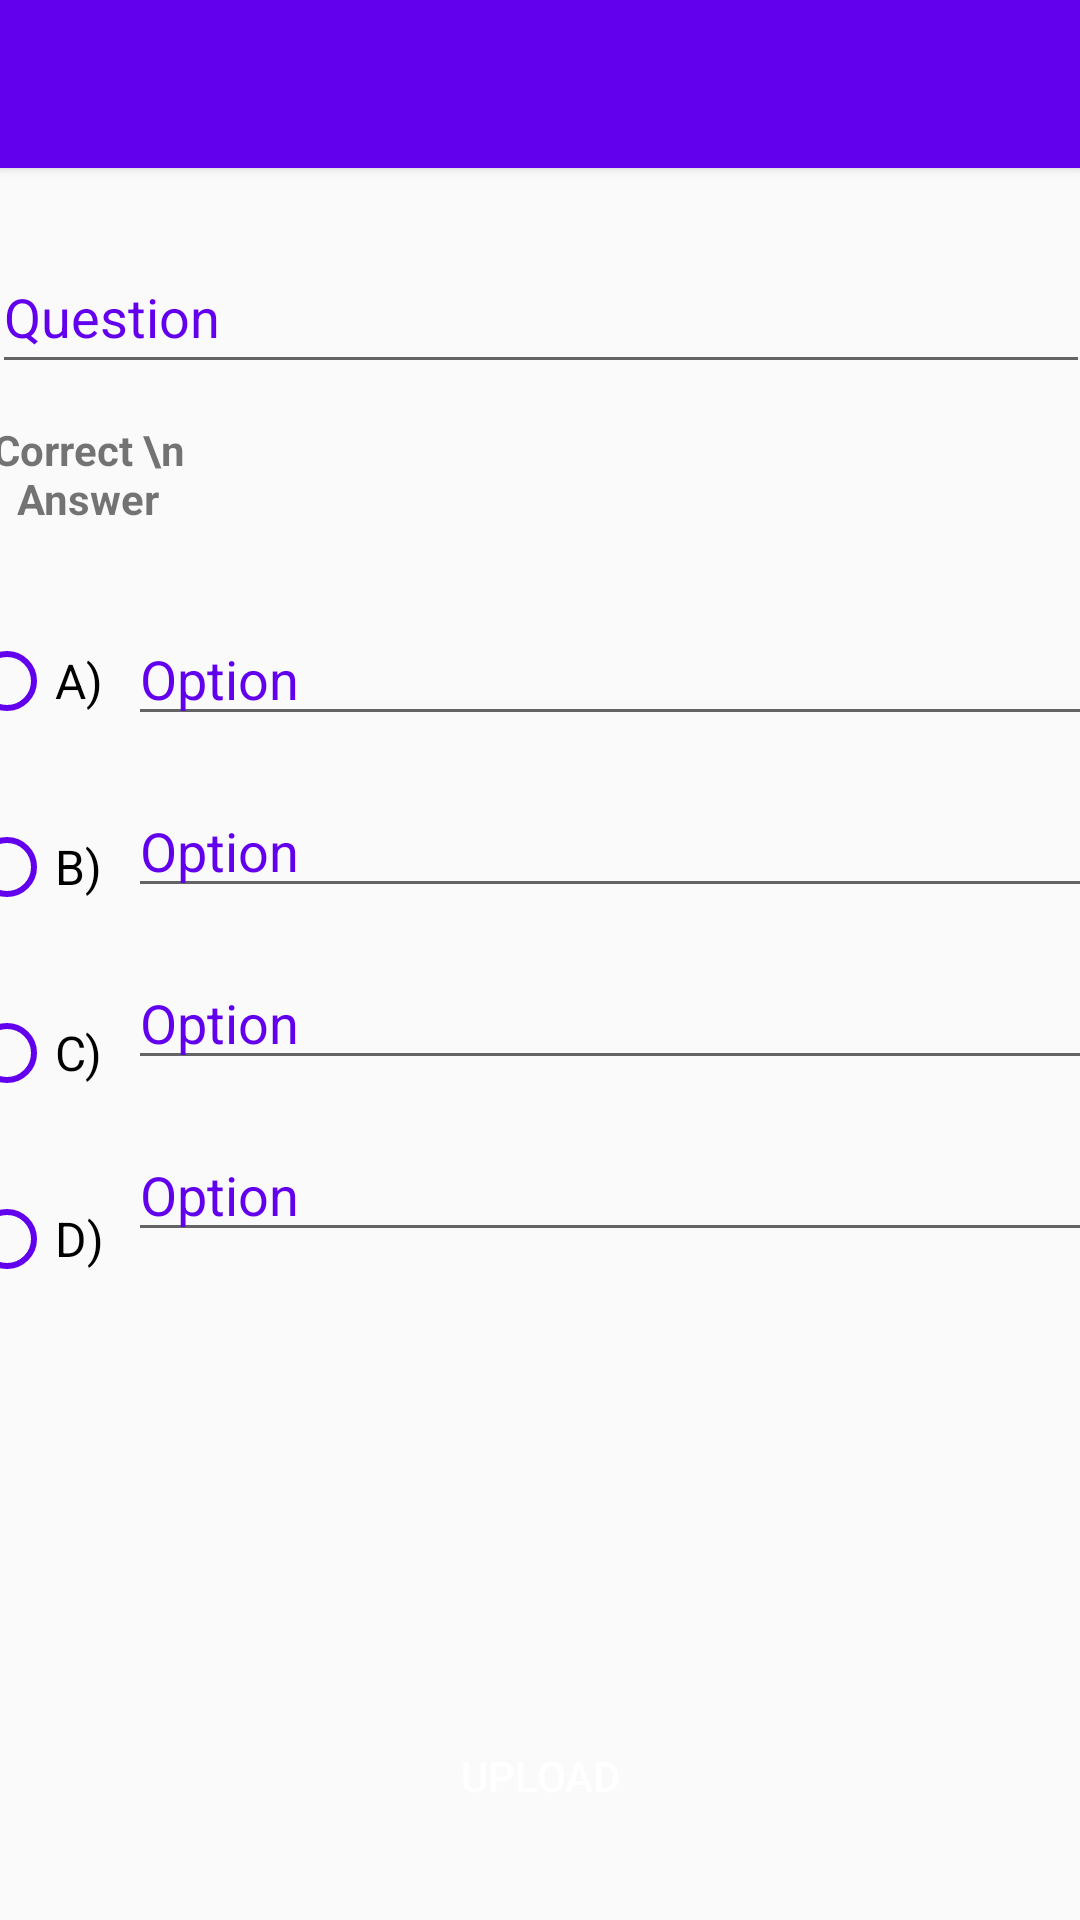

This screen was rendered from an Android layout file. Write that file and the resources it references.
<!-- AndroidManifest.xml: application theme AppTheme.NoActionBar -->
<!-- res/layout/activity_add_question.xml -->
<?xml version="1.0" encoding="utf-8"?>
 <ScrollView xmlns:android="http://schemas.android.com/apk/res/android"
    xmlns:app="http://schemas.android.com/apk/res-auto"
    xmlns:tools="http://schemas.android.com/tools"
    android:layout_width="match_parent"
    android:fillViewport="true"
    android:layout_height="match_parent"
    tools:context="com.example.adminquizapp.AddQuestionActivity">

    <androidx.constraintlayout.widget.ConstraintLayout
        android:layout_width="match_parent"
        android:layout_height="match_parent">

        <androidx.appcompat.widget.Toolbar
            android:id="@+id/tb1"
            android:layout_width="match_parent"
            android:layout_height="?attr/actionBarSize"
            android:background="@color/colorPrimary"
            android:elevation="2dp"
            android:theme="?attr/actionBarTheme"
            app:layout_constraintEnd_toEndOf="parent"
            app:layout_constraintLeft_toLeftOf="parent"
            app:layout_constraintTop_toTopOf="parent" />

        <EditText
            android:id="@+id/question"
            android:layout_width="366dp"
            android:layout_height="48dp"
            android:layout_marginStart="24dp"
            android:layout_marginTop="24dp"
            android:layout_marginEnd="24dp"
            android:ems="10"
            android:hint="Question"
            android:inputType="textPersonName"
            android:maxLines="3"
            app:layout_constraintEnd_toEndOf="parent"
            app:layout_constraintStart_toStartOf="parent"
            app:layout_constraintTop_toBottomOf="@+id/tb1" />

        <LinearLayout
            android:id="@+id/linearLayout"
            android:layout_width="388dp"
            android:layout_height="248dp"
            android:layout_marginStart="24dp"
            android:layout_marginTop="16dp"
            android:layout_marginEnd="24dp"
            android:orientation="horizontal"
            app:layout_constraintEnd_toEndOf="parent"
            app:layout_constraintStart_toStartOf="parent"
            app:layout_constraintTop_toBottomOf="@+id/textView">

            <RadioGroup
                android:id="@+id/options"
                android:layout_width="wrap_content"
                android:layout_height="match_parent"
                android:orientation="vertical"
                tools:ignore="Suspicious0dp">

                <RadioButton
                    android:layout_width="wrap_content"
                    android:layout_height="0dp"
                    android:layout_weight="1"
                    android:text="A)"
                    android:buttonTint="@color/colorPrimary"
                    android:textSize="16sp" />

                <RadioButton
                    android:layout_width="wrap_content"
                    android:layout_height="0dp"
                    android:layout_weight="1"
                    android:text="B)"
                    android:buttonTint="@color/colorPrimary"

                    android:textSize="16sp" />

                <RadioButton
                    android:layout_width="wrap_content"
                    android:layout_height="0dp"
                    android:layout_weight="1"
                    android:text="C)"
                    android:buttonTint="@color/colorPrimary"

                    android:textSize="16sp" />

                <RadioButton
                    android:layout_width="wrap_content"
                    android:layout_height="0dp"
                    android:layout_weight="1"
                    android:text="D)"
                    android:buttonTint="@color/colorPrimary"

                    android:textSize="16sp" />
            </RadioGroup>

            <LinearLayout
                android:id="@+id/answers"
                android:layout_width="0dp"
                android:layout_height="match_parent"
                android:layout_weight="1"
                android:orientation="vertical"
                tools:ignore="Suspicious0dp">

                <EditText
                    android:id="@+id/editText3"
                    android:layout_width="match_parent"
                    android:layout_height="wrap_content"
                    android:layout_margin="8dp"
                    android:ems="10"
                    android:hint="Option"
                    android:inputType="textPersonName" />

                <EditText
                    android:id="@+id/editText4"
                    android:layout_width="match_parent"
                    android:layout_height="wrap_content"
                    android:layout_margin="8dp"
                    android:ems="10"
                    android:hint="Option"
                    android:inputType="textPersonName" />

                <EditText
                    android:id="@+id/editText5"
                    android:layout_width="match_parent"
                    android:layout_height="wrap_content"
                    android:layout_margin="8dp"
                    android:ems="10"
                    android:hint="Option"
                    android:inputType="textPersonName" />

                <EditText
                    android:id="@+id/editText6"
                    android:layout_width="match_parent"
                    android:layout_height="wrap_content"
                    android:layout_margin="8dp"
                    android:ems="10"
                    android:hint="Option"
                    android:inputType="textPersonName" />

            </LinearLayout>
        </LinearLayout>

        <Button
            android:id="@+id/addQuestion"
            android:layout_width="185dp"
            android:layout_height="48dp"
            android:layout_marginStart="24dp"
            android:layout_marginEnd="24dp"
            android:layout_marginBottom="24dp"
            android:background="@drawable/category_bg"
            android:backgroundTint="@color/colorBlue"
            android:text="Upload"
            android:textColor="@color/white"
            app:layout_constraintBottom_toBottomOf="parent"
            app:layout_constraintEnd_toEndOf="parent"
            app:layout_constraintStart_toStartOf="parent" />

        <TextView
            android:id="@+id/textView"
            android:layout_width="95dp"
            android:layout_height="44dp"
            android:layout_marginStart="24dp"
            android:layout_marginTop="8dp"
            android:layout_marginEnd="312dp"
            android:gravity="center"
            android:text="Correct \n Answer"
            android:textStyle="bold"

            app:layout_constraintEnd_toEndOf="parent"
            app:layout_constraintStart_toStartOf="@+id/linearLayout"
            app:layout_constraintTop_toBottomOf="@+id/question" />

    </androidx.constraintlayout.widget.ConstraintLayout>
</ScrollView>
<!-- resources referenced by this layout -->
<resources>
  <style name="AppTheme.NoActionBar">
          <item name="windowActionBar">false</item>
          <item name="windowNoTitle">true</item>
      </style>
  <!-- not gathered from this repository: default colours our renderer supplied (Android Studio template values) -->
  <color name="white">#FFFFFFFF</color>
  <color name="colorPrimary">#FF6200EE</color>
</resources>
